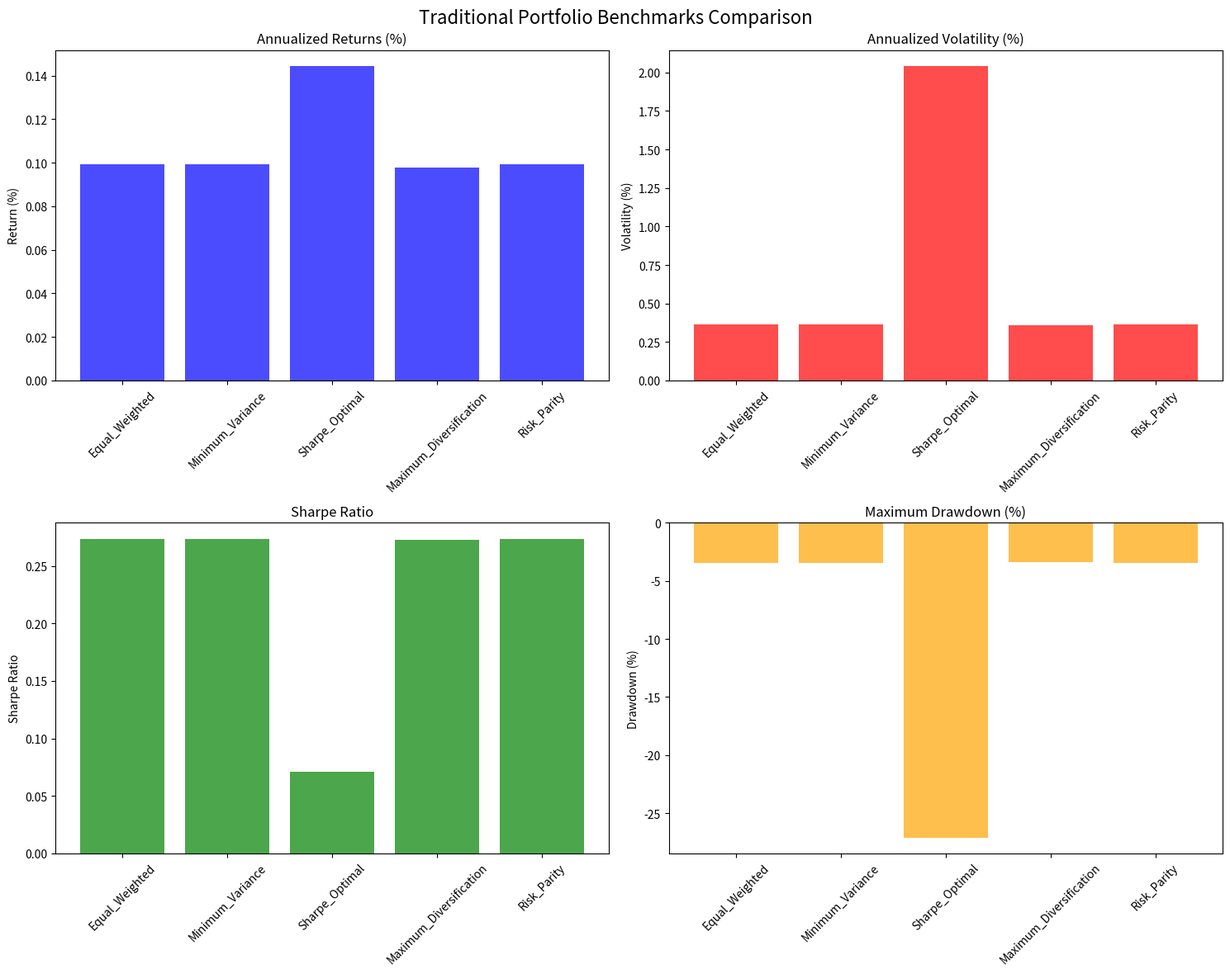
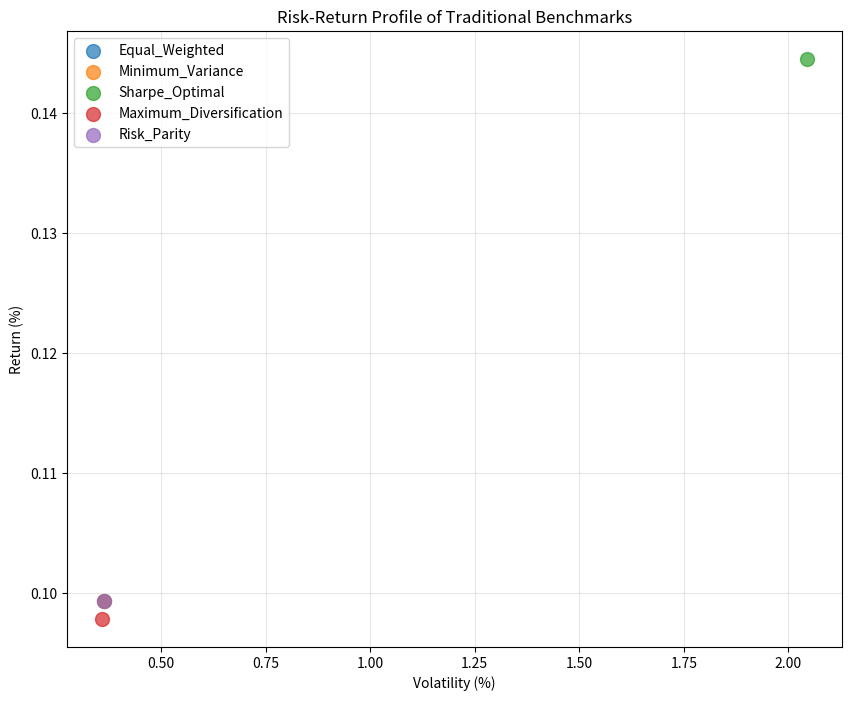
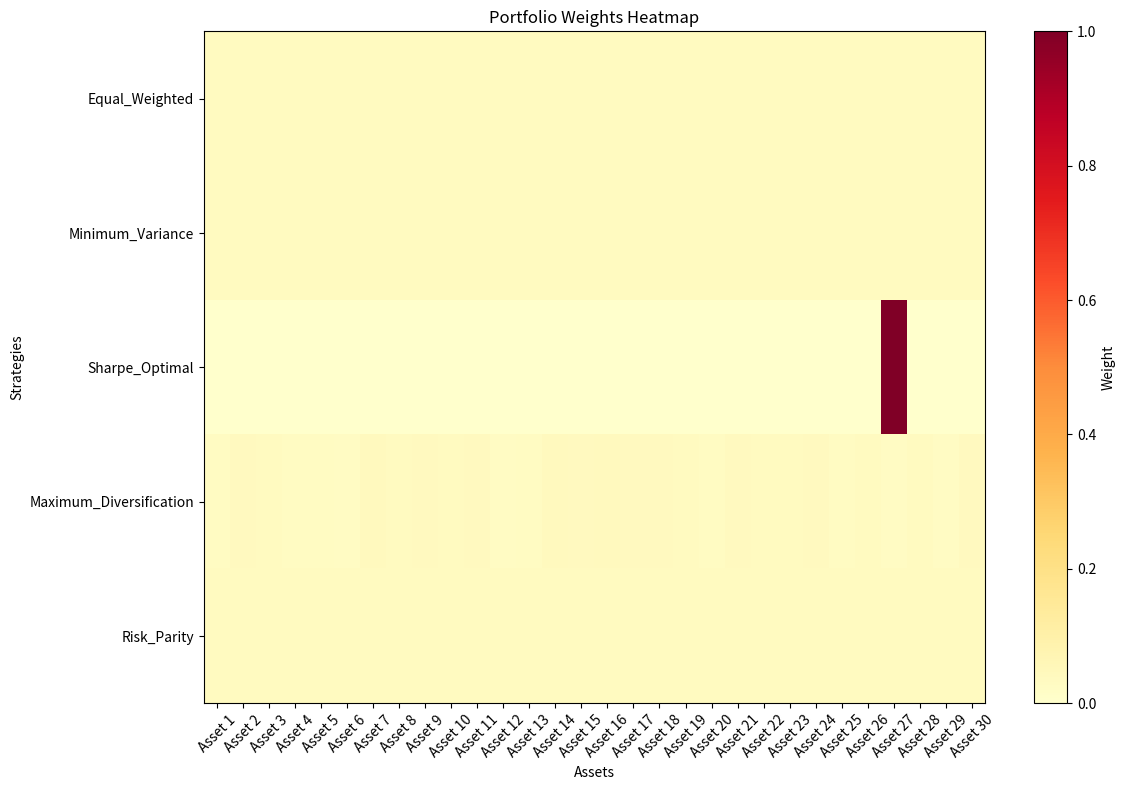

Generate these figures, in order, with matplotlib:
#!/usr/bin/env python3
"""
Traditional Portfolio Benchmarks
Implements standard portfolio optimization strategies for comparison
"""

import numpy as np
import pandas as pd
from scipy.optimize import minimize
from scipy.stats import norm
import matplotlib.pyplot as plt
import matplotlib
matplotlib.use('Agg')
from datetime import datetime
import logging

logging.basicConfig(level=logging.INFO)
logger = logging.getLogger(__name__)

class TraditionalBenchmarks:
    """Traditional portfolio optimization benchmarks"""
    
    def __init__(self, returns_data):
        self.returns_data = returns_data
        self.n_assets = returns_data.shape[1]
        
    def equal_weighted_portfolio(self):
        """Equal-weighted portfolio (1/N strategy)"""
        weights = np.ones(self.n_assets) / self.n_assets
        return weights
    
    def minimum_variance_portfolio(self, historical_data):
        """Minimum variance portfolio optimization"""
        
        # Calculate covariance matrix
        cov_matrix = historical_data.cov().values
        
        # Objective function: minimize portfolio variance
        def objective(weights):
            portfolio_variance = weights.T @ cov_matrix @ weights
            return portfolio_variance
        
        # Constraints: weights sum to 1
        constraints = ({'type': 'eq', 'fun': lambda x: np.sum(x) - 1})
        
        # Bounds: weights between 0 and 1 (no short selling)
        bounds = tuple((0, 1) for _ in range(self.n_assets))
        
        # Initial guess: equal weights
        initial_weights = np.ones(self.n_assets) / self.n_assets
        
        # Optimize
        result = minimize(objective, initial_weights, method='SLSQP',
                         bounds=bounds, constraints=constraints)
        
        if result.success:
            return result.x
        else:
            logger.warning("Minimum variance optimization failed, using equal weights")
            return self.equal_weighted_portfolio()
    
    def sharpe_optimal_portfolio(self, historical_data, risk_free_rate=0.02):
        """Sharpe ratio optimal portfolio (maximum Sharpe ratio)"""
        
        # Calculate expected returns and covariance
        expected_returns = historical_data.mean().values
        cov_matrix = historical_data.cov().values
        
        # Objective function: maximize Sharpe ratio (minimize negative Sharpe)
        def objective(weights):
            portfolio_return = np.sum(weights * expected_returns)
            portfolio_volatility = np.sqrt(weights.T @ cov_matrix @ weights)
            sharpe_ratio = (portfolio_return - risk_free_rate) / portfolio_volatility
            return -sharpe_ratio  # Minimize negative Sharpe
        
        # Constraints: weights sum to 1
        constraints = ({'type': 'eq', 'fun': lambda x: np.sum(x) - 1})
        
        # Bounds: weights between 0 and 1 (no short selling)
        bounds = tuple((0, 1) for _ in range(self.n_assets))
        
        # Initial guess: equal weights
        initial_weights = np.ones(self.n_assets) / self.n_assets
        
        # Optimize
        result = minimize(objective, initial_weights, method='SLSQP',
                         bounds=bounds, constraints=constraints)
        
        if result.success:
            return result.x
        else:
            logger.warning("Sharpe optimization failed, using equal weights")
            return self.equal_weighted_portfolio()
    
    def maximum_diversification_portfolio(self, historical_data):
        """Maximum diversification portfolio"""
        
        # Calculate covariance matrix
        cov_matrix = historical_data.cov().values
        
        # Calculate individual asset volatilities
        volatilities = np.sqrt(np.diag(cov_matrix))
        
        # Objective function: maximize diversification ratio
        def objective(weights):
            portfolio_volatility = np.sqrt(weights.T @ cov_matrix @ weights)
            weighted_volatility = np.sum(weights * volatilities)
            diversification_ratio = weighted_volatility / portfolio_volatility
            return -diversification_ratio  # Minimize negative diversification
        
        # Constraints: weights sum to 1
        constraints = ({'type': 'eq', 'fun': lambda x: np.sum(x) - 1})
        
        # Bounds: weights between 0 and 1
        bounds = tuple((0, 1) for _ in range(self.n_assets))
        
        # Initial guess: equal weights
        initial_weights = np.ones(self.n_assets) / self.n_assets
        
        # Optimize
        result = minimize(objective, initial_weights, method='SLSQP',
                         bounds=bounds, constraints=constraints)
        
        if result.success:
            return result.x
        else:
            logger.warning("Maximum diversification optimization failed, using equal weights")
            return self.equal_weighted_portfolio()
    
    def risk_parity_portfolio(self, historical_data):
        """Risk parity portfolio (equal risk contribution)"""
        
        # Calculate covariance matrix
        cov_matrix = historical_data.cov().values
        
        # Objective function: minimize variance of risk contributions
        def objective(weights):
            portfolio_volatility = np.sqrt(weights.T @ cov_matrix @ weights)
            risk_contributions = (weights * (cov_matrix @ weights)) / portfolio_volatility
            risk_contribution_variance = np.var(risk_contributions)
            return risk_contribution_variance
        
        # Constraints: weights sum to 1
        constraints = ({'type': 'eq', 'fun': lambda x: np.sum(x) - 1})
        
        # Bounds: weights between 0 and 1
        bounds = tuple((0, 1) for _ in range(self.n_assets))
        
        # Initial guess: equal weights
        initial_weights = np.ones(self.n_assets) / self.n_assets
        
        # Optimize
        result = minimize(objective, initial_weights, method='SLSQP',
                         bounds=bounds, constraints=constraints)
        
        if result.success:
            return result.x
        else:
            logger.warning("Risk parity optimization failed, using equal weights")
            return self.equal_weighted_portfolio()
    
    def calculate_portfolio_metrics(self, weights, historical_data):
        """Calculate portfolio performance metrics"""
        
        # Calculate expected returns and covariance
        expected_returns = historical_data.mean().values
        cov_matrix = historical_data.cov().values
        
        # Portfolio metrics
        portfolio_return = np.sum(weights * expected_returns)
        portfolio_volatility = np.sqrt(weights.T @ cov_matrix @ weights)
        sharpe_ratio = portfolio_return / portfolio_volatility if portfolio_volatility > 0 else 0
        
        # Maximum drawdown simulation
        cumulative_returns = (1 + historical_data @ weights).cumprod()
        running_max = np.maximum.accumulate(cumulative_returns)
        drawdown = (cumulative_returns - running_max) / running_max
        max_drawdown = np.min(drawdown)
        
        # Value at Risk (95% confidence)
        portfolio_returns = historical_data @ weights
        var_95 = np.percentile(portfolio_returns, 5)
        
        # Conditional Value at Risk (Expected Shortfall)
        cvar_95 = np.mean(portfolio_returns[portfolio_returns <= var_95])
        
        return {
            'return': portfolio_return,
            'volatility': portfolio_volatility,
            'sharpe_ratio': sharpe_ratio,
            'max_drawdown': max_drawdown,
            'var_95': var_95,
            'cvar_95': cvar_95,
            'weights': weights
        }
    
    def run_all_benchmarks(self, historical_data):
        """Run all traditional benchmarks"""
        
        logger.info("Running traditional benchmarks...")
        
        benchmarks = {}
        
        # 1. Equal-weighted portfolio
        logger.info("Calculating equal-weighted portfolio...")
        eq_weights = self.equal_weighted_portfolio()
        benchmarks['Equal_Weighted'] = self.calculate_portfolio_metrics(eq_weights, historical_data)
        
        # 2. Minimum variance portfolio
        logger.info("Calculating minimum variance portfolio...")
        min_var_weights = self.minimum_variance_portfolio(historical_data)
        benchmarks['Minimum_Variance'] = self.calculate_portfolio_metrics(min_var_weights, historical_data)
        
        # 3. Sharpe optimal portfolio
        logger.info("Calculating Sharpe optimal portfolio...")
        sharpe_weights = self.sharpe_optimal_portfolio(historical_data)
        benchmarks['Sharpe_Optimal'] = self.calculate_portfolio_metrics(sharpe_weights, historical_data)
        
        # 4. Maximum diversification portfolio
        logger.info("Calculating maximum diversification portfolio...")
        max_div_weights = self.maximum_diversification_portfolio(historical_data)
        benchmarks['Maximum_Diversification'] = self.calculate_portfolio_metrics(max_div_weights, historical_data)
        
        # 5. Risk parity portfolio
        logger.info("Calculating risk parity portfolio...")
        risk_parity_weights = self.risk_parity_portfolio(historical_data)
        benchmarks['Risk_Parity'] = self.calculate_portfolio_metrics(risk_parity_weights, historical_data)
        
        return benchmarks
    
    def create_benchmark_report(self, benchmarks):
        """Create a comprehensive benchmark report"""
        
        report = []
        report.append("# Traditional Portfolio Benchmarks Report")
        report.append(f"Generated on: {datetime.now().strftime('%Y-%m-%d %H:%M:%S')}")
        report.append("")
        
        # Performance comparison table
        report.append("## Performance Comparison")
        report.append("")
        report.append("| Strategy | Return (%) | Volatility (%) | Sharpe Ratio | Max Drawdown (%) | VaR (95%) | CVaR (95%) |")
        report.append("|----------|------------|----------------|--------------|------------------|-----------|------------|")
        
        for strategy, metrics in benchmarks.items():
            report.append(f"| {strategy} | {metrics['return']*100:.2f} | {metrics['volatility']*100:.2f} | "
                         f"{metrics['sharpe_ratio']:.3f} | {metrics['max_drawdown']*100:.2f} | "
                         f"{metrics['var_95']*100:.2f} | {metrics['cvar_95']*100:.2f} |")
        
        report.append("")
        
        # Portfolio weights
        report.append("## Portfolio Weights")
        report.append("")
        
        for strategy, metrics in benchmarks.items():
            report.append(f"### {strategy}")
            report.append("")
            weights_str = ", ".join([f"{w:.3f}" for w in metrics['weights']])
            report.append(f"Weights: [{weights_str}]")
            report.append("")
        
        return '\n'.join(report)
    
    def create_benchmark_visualizations(self, benchmarks, save_dir="benchmark_results"):
        """Create visualizations for benchmark comparison"""
        
        import os
        os.makedirs(save_dir, exist_ok=True)
        
        # 1. Performance comparison bar chart
        fig, axes = plt.subplots(2, 2, figsize=(15, 12))
        fig.suptitle('Traditional Portfolio Benchmarks Comparison', fontsize=16)
        
        strategies = list(benchmarks.keys())
        returns = [benchmarks[s]['return'] * 100 for s in strategies]
        volatilities = [benchmarks[s]['volatility'] * 100 for s in strategies]
        sharpe_ratios = [benchmarks[s]['sharpe_ratio'] for s in strategies]
        max_drawdowns = [benchmarks[s]['max_drawdown'] * 100 for s in strategies]
        
        # Returns
        axes[0, 0].bar(strategies, returns, color='blue', alpha=0.7)
        axes[0, 0].set_title('Annualized Returns (%)')
        axes[0, 0].set_ylabel('Return (%)')
        axes[0, 0].tick_params(axis='x', rotation=45)
        
        # Volatilities
        axes[0, 1].bar(strategies, volatilities, color='red', alpha=0.7)
        axes[0, 1].set_title('Annualized Volatility (%)')
        axes[0, 1].set_ylabel('Volatility (%)')
        axes[0, 1].tick_params(axis='x', rotation=45)
        
        # Sharpe Ratios
        axes[1, 0].bar(strategies, sharpe_ratios, color='green', alpha=0.7)
        axes[1, 0].set_title('Sharpe Ratio')
        axes[1, 0].set_ylabel('Sharpe Ratio')
        axes[1, 0].tick_params(axis='x', rotation=45)
        
        # Maximum Drawdowns
        axes[1, 1].bar(strategies, max_drawdowns, color='orange', alpha=0.7)
        axes[1, 1].set_title('Maximum Drawdown (%)')
        axes[1, 1].set_ylabel('Drawdown (%)')
        axes[1, 1].tick_params(axis='x', rotation=45)
        
        plt.tight_layout()
        plt.savefig(f'{save_dir}/benchmark_comparison.png', dpi=300, bbox_inches='tight')
        plt.close()
        
        # 2. Risk-return scatter plot
        plt.figure(figsize=(10, 8))
        for strategy in strategies:
            plt.scatter(benchmarks[strategy]['volatility'] * 100, 
                       benchmarks[strategy]['return'] * 100, 
                       s=100, label=strategy, alpha=0.7)
        
        plt.xlabel('Volatility (%)')
        plt.ylabel('Return (%)')
        plt.title('Risk-Return Profile of Traditional Benchmarks')
        plt.legend()
        plt.grid(True, alpha=0.3)
        plt.savefig(f'{save_dir}/risk_return_scatter.png', dpi=300, bbox_inches='tight')
        plt.close()
        
        # 3. Portfolio weights heatmap
        weights_matrix = np.array([benchmarks[s]['weights'] for s in strategies])
        
        plt.figure(figsize=(12, 8))
        plt.imshow(weights_matrix, cmap='YlOrRd', aspect='auto')
        plt.colorbar(label='Weight')
        plt.xticks(range(self.n_assets), [f'Asset {i+1}' for i in range(self.n_assets)], rotation=45)
        plt.yticks(range(len(strategies)), strategies)
        plt.title('Portfolio Weights Heatmap')
        plt.xlabel('Assets')
        plt.ylabel('Strategies')
        plt.tight_layout()
        plt.savefig(f'{save_dir}/weights_heatmap.png', dpi=300, bbox_inches='tight')
        plt.close()
        
        logger.info(f"Benchmark visualizations saved to {save_dir}/")

def main():
    """Main function to test traditional benchmarks"""
    
    # Create sample data for testing
    np.random.seed(42)
    n_assets = 30
    n_days = 1000
    
    # Generate synthetic returns
    returns_data = pd.DataFrame(
        np.random.normal(0.001, 0.02, (n_days, n_assets)),
        columns=[f'Asset_{i+1}' for i in range(n_assets)]
    )
    
    # Initialize benchmarks
    benchmarks = TraditionalBenchmarks(returns_data)
    
    # Run all benchmarks
    results = benchmarks.run_all_benchmarks(returns_data)
    
    # Create report
    report = benchmarks.create_benchmark_report(results)
    
    # Save report
    with open('traditional_benchmarks_report.md', 'w') as f:
        f.write(report)
    
    # Create visualizations
    benchmarks.create_benchmark_visualizations(results)
    
    logger.info("Traditional benchmarks analysis completed!")

if __name__ == "__main__":
    main() 
